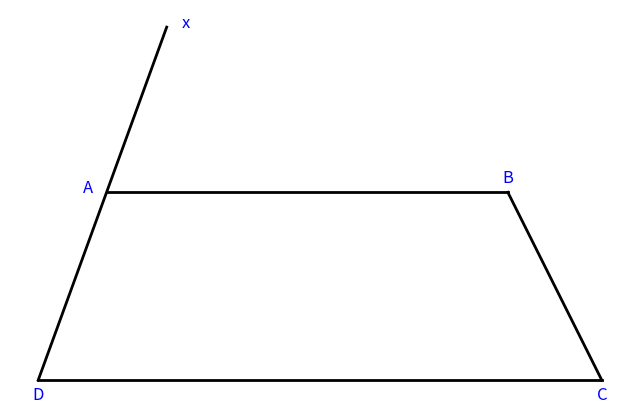

Generate this figure with matplotlib:
import matplotlib.pyplot as plt
import numpy as np

fig, ax = plt.subplots(figsize=(8, 8))

angle = 70

# Define the parallel lines
B = np.array([5, 1])
C = np.array([6, -1])

D = np.array([0, -1])
line_length = 4
direction = np.array([np.cos(np.radians(angle)), np.sin(np.radians(angle))])

X = D + direction * line_length

A = np.array([D[0] + direction[0]*2 + 0.05, 1])

ax.plot([A[0], B[0]], [A[1], B[1]], 'black', linewidth=2)
ax.plot([D[0], C[0]], [D[1], C[1]], 'black', linewidth=2)
ax.plot([B[0], C[0]], [B[1], C[1]], 'black', linewidth=2)

ax.plot([D[0], X[0]], [D[1], X[1]], 'black', linewidth=2)

# Annotate points
ax.text(B[0], B[1] + 0.1, 'B', fontsize=12, ha='center', color = 'b')
ax.text(C[0], C[1] - 0.2, 'C', fontsize=12, ha='center', color = 'b')
ax.text(A[0] - 0.2, A[1], 'A', fontsize=12, ha='center', color = 'b')
ax.text(D[0], D[1] - 0.2, 'D', fontsize=12, ha='center', color = 'b')
ax.text(X[0] + 0.2, X[1], 'x', fontsize=12, ha='center', color = 'b')

# Setting the plot
ax.set_xticks([])
ax.set_yticks([])
ax.set_xlabel('')
ax.set_ylabel('')
ax.set_aspect('equal')

plt.box(False)
plt.show()